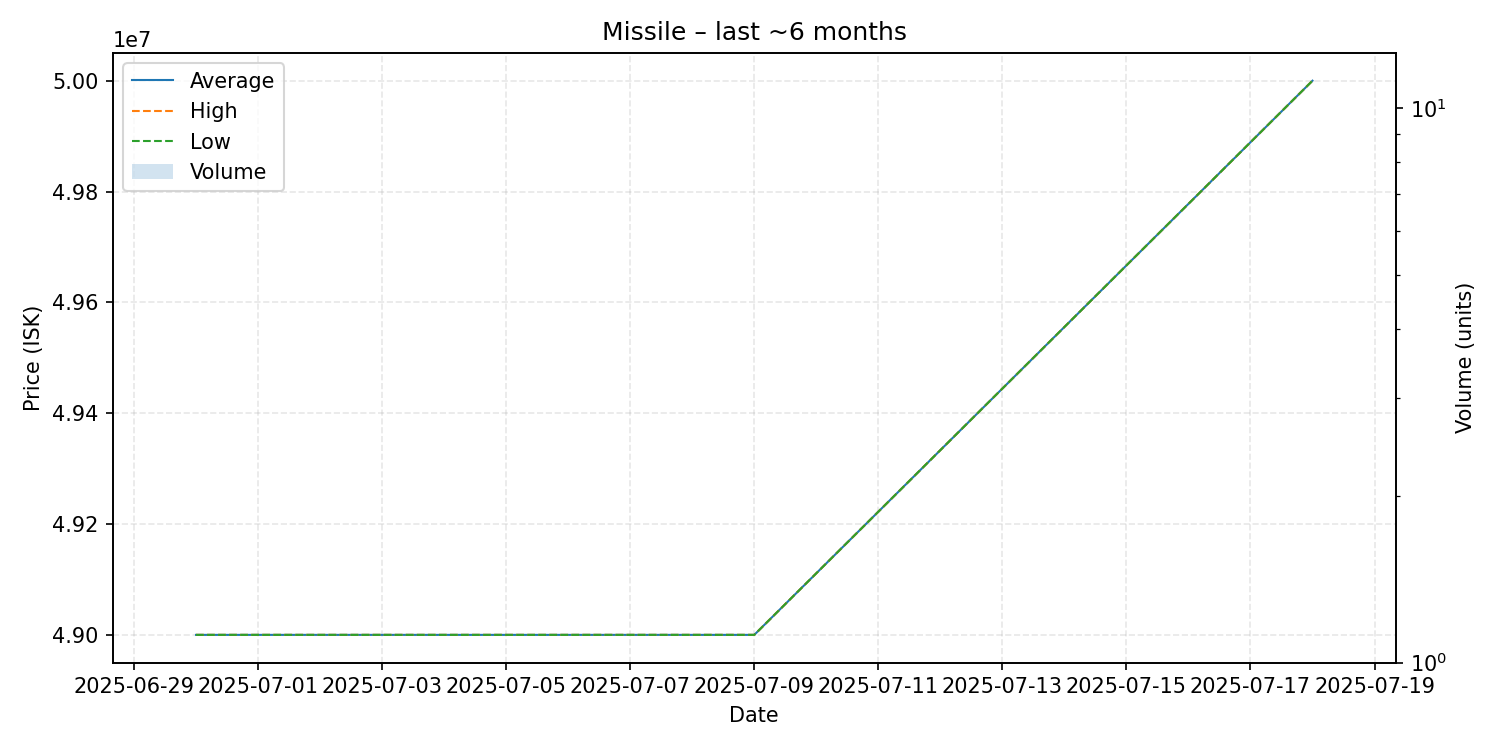

Data behind this chart, as committed beside it:
date, average, highest, lowest, order_count, volume
2025-06-30, 49000000, 49000000, 49000000, 1, 1
2025-07-09, 49000000, 49000000, 49000000, 1, 1
2025-07-18, 50000000, 50000000, 50000000, 1, 1
